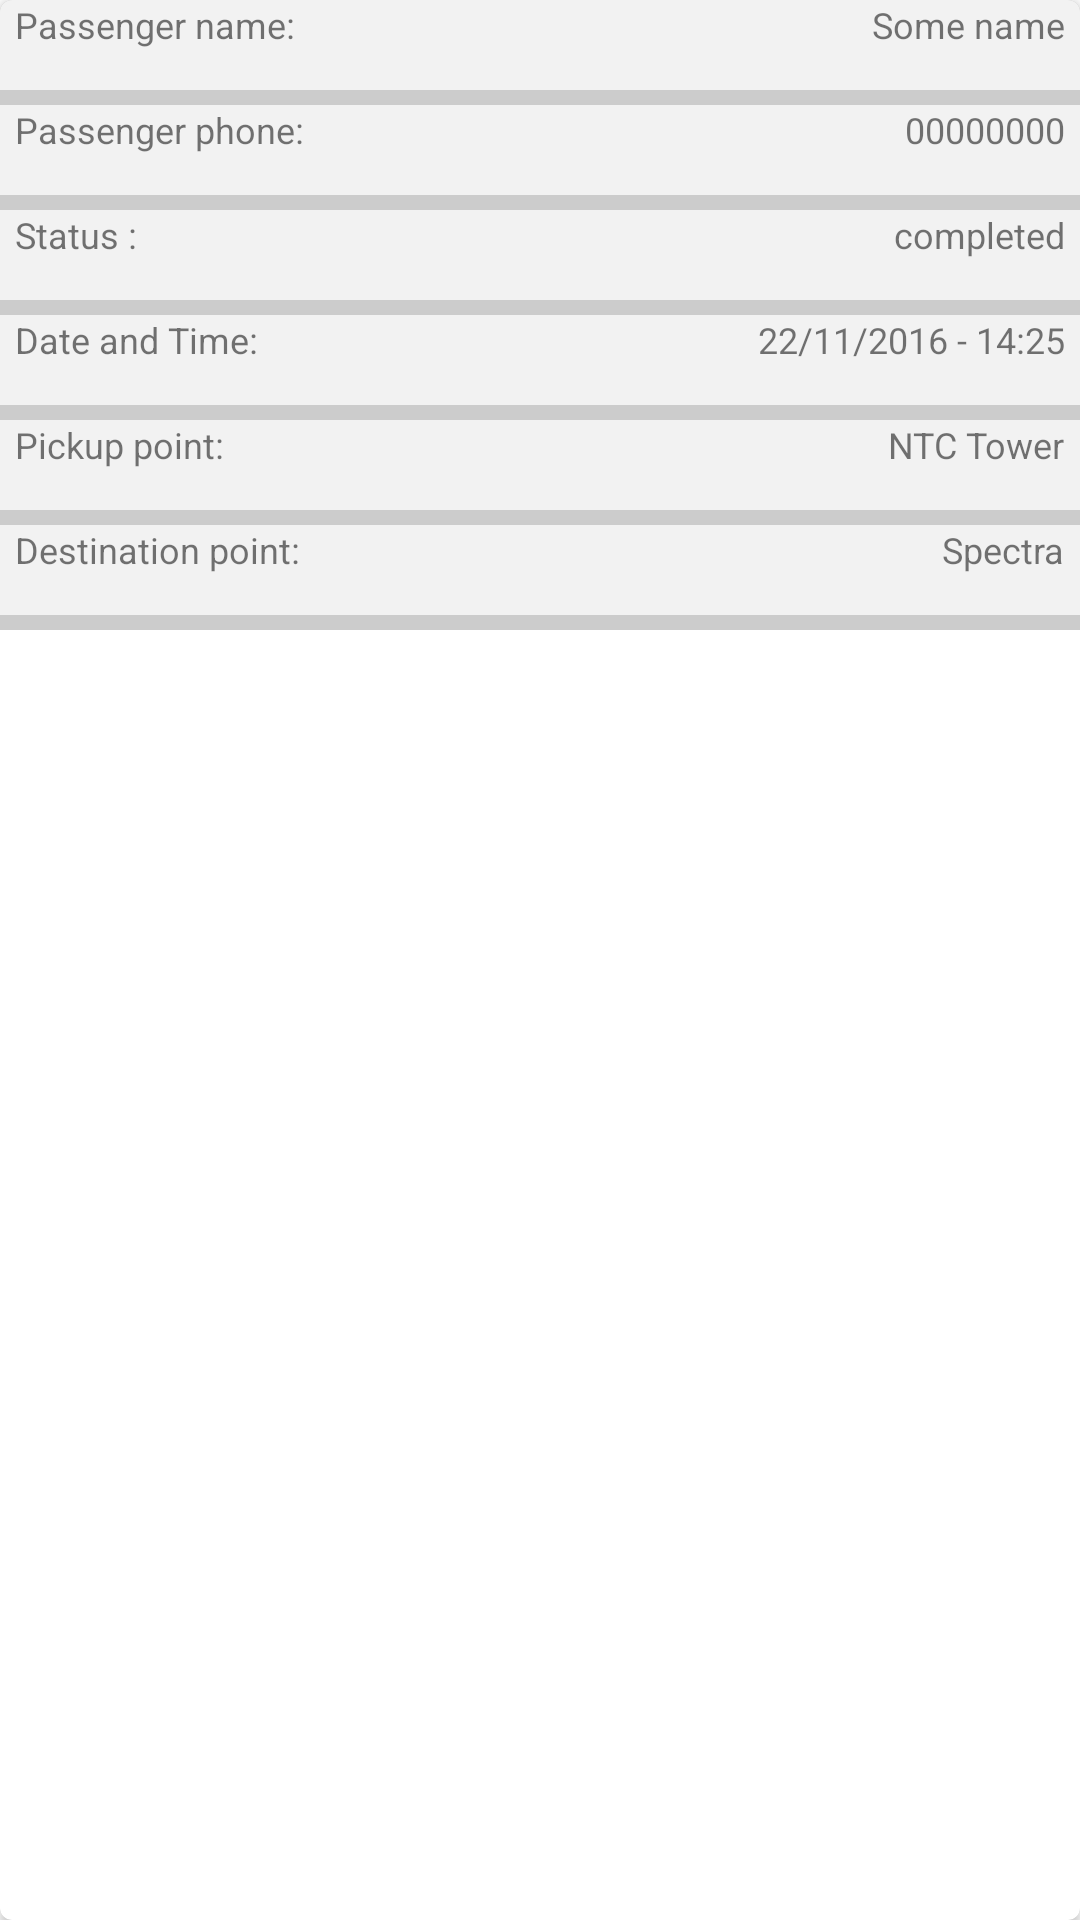

Produce the Android XML layout that renders to this screen, including the resource entries it uses.
<!-- AndroidManifest.xml: fallback theme Theme.MaterialComponents.DayNight.NoActionBar -->
<!-- res/layout/request_card.xml -->
<?xml version="1.0" encoding="utf-8"?>
<android.support.v7.widget.CardView xmlns:android="http://schemas.android.com/apk/res/android"
    xmlns:app="http://schemas.android.com/apk/res-auto"
    android:id="@+id/request_card"
    android:layout_width="match_parent"
    android:layout_height="wrap_content"
    app:cardCornerRadius="4dp"
    android:layout_margin="10dp">
    <RelativeLayout
        android:id="@+id/card_view"
        android:layout_width="match_parent"
        android:layout_height="wrap_content"
        android:background="@color/sepGray">
        <RelativeLayout
            android:id="@+id/card_passenger_name_view"
            android:layout_width="wrap_content"
            android:layout_height="wrap_content"
            android:layout_marginBottom="5dp"
            android:background="@color/bgGray">
            <TextView
                android:id="@+id/card_passengername"
                android:layout_width="wrap_content"
                android:layout_height="30dp"
                android:textSize="12sp"
                android:text="Passenger name:"
                android:layout_marginLeft="5dp"
                android:layout_marginStart="5dp"/>
            <TextView
                android:id="@+id/card_passenger_name"
                android:layout_width="wrap_content"
                android:layout_height="30dp"
                android:textSize="12sp"
                android:layout_marginRight="5dp"
                android:layout_marginEnd="5dp"
                android:layout_alignParentEnd="true"
                android:layout_alignParentRight="true"
                android:text="Some name"/>
        </RelativeLayout>
        <RelativeLayout
            android:id="@+id/card_passenger_phone_view"
            android:layout_width="wrap_content"
            android:layout_height="wrap_content"
            android:layout_marginBottom="5dp"
            android:background="@color/bgGray"
            android:layout_below="@id/card_passenger_name_view">
            <TextView
                android:id="@+id/card_passenger_phone"
                android:layout_width="wrap_content"
                android:layout_alignParentRight="true"
                android:layout_alignParentEnd="true"
                android:layout_marginRight="5dp"
                android:layout_marginEnd="5dp"
                android:layout_height="30dp"
                android:textSize="12sp"
                android:text="00000000"/>
            <TextView
                android:id="@+id/card_passengephone"
                android:layout_width="wrap_content"
                android:layout_height="30dp"
                android:textSize="12sp"
                android:layout_marginLeft="5dp"
                android:layout_marginStart="5dp"
                android:text="Passenger phone:"
                android:layout_marginRight="10dp"
                android:layout_marginEnd="10dp" />
            </RelativeLayout>
        <RelativeLayout
            android:layout_width="wrap_content"
            android:layout_height="wrap_content"
            android:id="@+id/card_status_view"
            android:layout_marginBottom="5dp"
            android:background="@color/bgGray"
            android:layout_below="@id/card_passenger_phone_view">
            <TextView
                android:id="@+id/card_status_label"
                android:layout_width="wrap_content"
                android:layout_height="30dp"
                android:textSize="12sp"
                android:layout_marginLeft="5dp"
                android:layout_marginStart="5dp"
                android:layout_marginRight="10dp"
                android:layout_marginEnd="10dp"
                android:text="Status :"/>
            <TextView
                android:id="@+id/card_status"
                android:layout_width="wrap_content"
                android:layout_height="30dp"
                android:textSize="12sp"
                android:layout_marginRight="5dp"
                android:layout_marginEnd="5dp"
                android:layout_alignParentRight="true"
                android:layout_alignParentEnd="true"
                android:text="completed"/>
            </RelativeLayout>
        <RelativeLayout
            android:id="@+id/card_time_view"
            android:layout_width="wrap_content"
            android:layout_height="wrap_content"
            android:layout_below="@id/card_status_view"
            android:layout_marginBottom="5dp"
            android:background="@color/bgGray"
            android:layout_alignParentRight="true"
            android:layout_alignParentEnd="true">
            <TextView
                android:id="@+id/card_time_label"
                android:layout_width="wrap_content"
                android:layout_height="30dp"
                android:layout_marginLeft="5dp"
                android:layout_marginStart="5dp"
                android:textSize="12sp"
                android:text="Date and Time: "/>
            <TextView
                android:id="@+id/card_time"
                android:layout_width="wrap_content"
                android:layout_height="30dp"
                android:textSize="12sp"
                android:text="22/11/2016 - 14:25"
                android:layout_marginRight="5dp"
                android:layout_marginEnd="5dp"
                android:layout_alignParentEnd="true"
                android:layout_alignParentRight="true"/>
            </RelativeLayout>
        <RelativeLayout
            android:id="@+id/card_pickup_view"
            android:layout_width="wrap_content"
            android:layout_height="wrap_content"
            android:layout_marginBottom="5dp"
            android:background="@color/bgGray"
            android:layout_below="@id/card_time_view">
            <TextView
                android:id="@+id/card_pickup_label"
                android:layout_width="wrap_content"
                android:layout_height="30dp"
                android:layout_marginLeft="5dp"
                android:layout_marginStart="5dp"
                android:textSize="12sp"
                android:text="Pickup point:"/>
            <TextView
                android:id="@+id/card_pickup"
                android:layout_width="wrap_content"
                android:layout_height="30dp"
                android:textSize="12sp"
                android:layout_marginRight="5dp"
                android:layout_marginEnd="5dp"
                android:layout_alignParentEnd="true"
                android:layout_alignParentRight="true"
                android:text="NTC Tower"/>
        </RelativeLayout>
        <RelativeLayout
            android:id="@+id/card_dest_view"
            android:layout_width="wrap_content"
            android:layout_height="wrap_content"
            android:layout_below="@id/card_pickup_view"
            android:layout_marginBottom="5dp"
            android:background="@color/bgGray"
            android:layout_alignParentRight="true"
            android:layout_alignParentEnd="true">
            <TextView
                android:id="@+id/card_dest_label"
                android:layout_width="wrap_content"
                android:layout_height="30dp"
                android:layout_marginLeft="5dp"
                android:layout_marginStart="5dp"
                android:textSize="12sp"
                android:text="Destination point: "/>
            <TextView
                android:id="@+id/card_dest"
                android:layout_width="wrap_content"
                android:layout_height="30dp"
                android:textSize="12sp"
                android:text="Spectra"
                android:layout_marginRight="5dp"
                android:layout_marginEnd="5dp"
                android:layout_alignParentRight="true"
                android:layout_alignParentEnd="true"/>
        </RelativeLayout>
    </RelativeLayout>

</android.support.v7.widget.CardView>
<!-- resources referenced by this layout -->
<resources>
  <color name="bgGray">#f2f2f2</color>
  <color name="sepGray">#33000000</color>
</resources>
